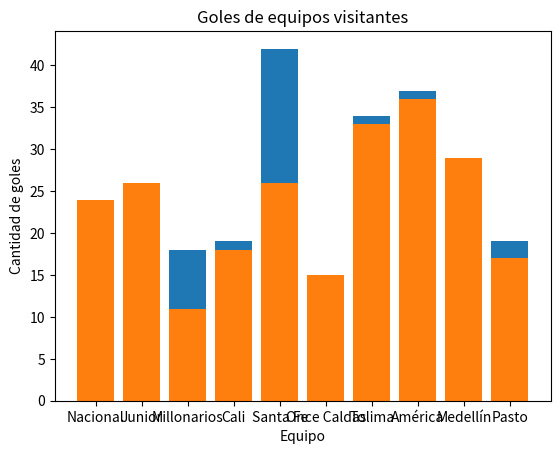

This chart was generated by the following Python code: (Note: this script raises an exception after producing the figure.)
import random
import matplotlib.pyplot as plt

# Lista de equipos de la liga Colombiana
equipos = ['Nacional', 'Junior', 'Millonarios', 'Cali', 'Santa Fe', 'Once Caldas', 'Tolima', 'América', 'Medellín', 'Pasto']

# Generar listas paralelas para cada partido
equipos_local = []
equipos_visitante = []
goles_local = []
goles_visitante = []
for equipo in equipos:
    # Generar partidos de local
    for i in range(5):
        equipos_local.append(equipo)
        equipos_visitante.append(random.choice(equipos))
        goles_local.append(random.randint(0, 5))
        goles_visitante.append(random.randint(0, 5))
    # Generar partidos de visitante
    for i in range(5):
        equipos_local.append(random.choice(equipos))
        equipos_visitante.append(equipo)
        goles_local.append(random.randint(0, 5))
        goles_visitante.append(random.randint(0, 5))

# 1. Calcular la cantidad de partidos por equipo
partidos_jugados = {equipo: 0 for equipo in equipos}
for equipo in equipos_local:
    partidos_jugados[equipo] += 1
for equipo in equipos_visitante:
    partidos_jugados[equipo] += 1
print("Cantidad de partidos jugados por equipo:")
print(partidos_jugados)

# 2. Calcular la cantidad de partidos ganados por equipo
partidos_ganados = {equipo: 0 for equipo in equipos}
for i in range(len(equipos_local)):
    if goles_local[i] > goles_visitante[i]:
        partidos_ganados[equipos_local[i]] += 1
    elif goles_local[i] < goles_visitante[i]:
        partidos_ganados[equipos_visitante[i]] += 1
print("Cantidad de partidos ganados por equipo:")
print(partidos_ganados)

# 3. Calcular la cantidad de partidos perdidos por equipo
partidos_perdidos = {equipo: 0 for equipo in equipos}
for i in range(len(equipos_local)):
    if goles_local[i] < goles_visitante[i]:
        partidos_perdidos[equipos_local[i]] += 1
    elif goles_local[i] > goles_visitante[i]:
        partidos_perdidos[equipos_visitante[i]] += 1
print("Cantidad de partidos perdidos por equipo:")
print(partidos_perdidos)

# 4. Calcular la cantidad de partidos empatados por equipo
partidos_empatados = {equipo: 0 for equipo in equipos}
for i in range(len(equipos_local)):
    if goles_local[i] == goles_visitante[i]:
        partidos_empatados[equipos_local[i]] += 1
        partidos_empatados[equipos_visitante[i]] += 1
print("Cantidad de partidos empatados por equipo:")
print(partidos_empatados)
# 5. Calcular cantidad de goles de los equipos locales PLUS graficar
goles_por_equipo_local = {equipo: 0 for equipo in equipos}
for i in range(len(equipos_local)):
    goles_por_equipo_local[equipos_local[i]] += goles_local[i]

print("Cantidad de goles de los equipos locales:")
print(goles_por_equipo_local)

# Graficar cantidad de goles de los equipos locales
plt.bar(goles_por_equipo_local.keys(), goles_por_equipo_local.values())
plt.title("Goles de equipos locales")
plt.xlabel("Equipo")
plt.ylabel("Cantidad de goles")
plt.show()

# 6. Calcular cantidad de goles de los equipos visitantes PLUS graficar
goles_por_equipo_visitante = {equipo: 0 for equipo in equipos}
for i in range(len(equipos_visitante)):
    goles_por_equipo_visitante[equipos_visitante[i]] += goles_visitante[i]

print("Cantidad de goles de los equipos visitantes:")
print(goles_por_equipo_visitante)

# Graficar cantidad de goles de los equipos visitantes
plt.bar(goles_por_equipo_visitante.keys(), goles_por_equipo_visitante.values())
plt.title("Goles de equipos visitantes")
plt.xlabel("Equipo")
plt.ylabel("Cantidad de goles")
plt.show()

# 7. Calcular la cantidad total de goles de todos los partidos
goles_totales = sum(goles_local) + sum(goles_visitante)
print("Cantidad total de goles en la liga Colombiana:")
print(goles_totales)

# 8. Calcular la cantidad de partidos por equipo
partidos_jugados = {equipo: 0 for equipo in equipos}
for equipo in equipos_local:
    partidos_jugados[equipo] += 1
for equipo in equipos_visitante:
    partidos_jugados[equipo] += 1
print("Cantidad de partidos jugados por equipo:")
print(partidos_jugados)

# 9. Listado de los equipos con sus goles de local y de visitante
goles_por_equipo = {equipo: [0, 0] for equipo in equipos}
for i in range(len(equipos_local)):
    goles_por_equipo[equipos_local[i]][0] += goles_local[i]
    goles_por_equipo[equipos_visitante[i]][1] += goles_visitante[i]
print("Goles por equipo:")
for equipo in equipos:
    print(equipo + ": local - " + str(goles_por_equipo[equipo][0]) + ", visitante - " + str(goles_por_equipo[equipo][1]))
# 10. Equipo que más goles realizó
equipo_mas_goles = max(goles_por_equipo, key=lambda x: sum(goles_por_equipo[x]))
print("Equipo que más goles realizó:")
print(equipo_mas_goles)

# 11. Equipo que menos goles recibió
goles_recibidos_por_equipo = {equipo: 0 for equipo in equipos}
for i in range(len(equipos_local)):
    goles_recibidos_por_equipo[equipos_local[i]] += goles_visitante[i]
    goles_recibidos_por_equipo[equipos_visitante[i]] += goles_local[i]
equipo_menos_goles_recibidos = min(goles_recibidos_por_equipo, key=goles_recibidos_por_equipo.get)
print("Equipo que menos goles recibió:")
print(equipo_menos_goles_recibidos)

# 12. Leer por teclado el nombre del equipo y listar los partidos en los que ha participado y sus marcadores
equipo_busqueda = input("Ingrese el nombre de un equipo para buscar sus partidos: ")
print("Partidos de " + equipo_busqueda + ":")
for i in range(len(equipos_local)):
    if equipos_local[i] == equipo_busqueda or equipos_visitante[i] == equipo_busqueda:
        print(equipos_local[i] + " " + str(goles_local[i]) + " - " + str(goles_visitante[i]) + " " + equipos_visitante[i])

# 13. Armar la tabla de posiciones y crear una nueva lista con los puntos por equipo
puntos_por_equipo = {equipo: 0 for equipo in equipos}
for i in range(len(equipos_local)):
    if goles_local[i] > goles_visitante[i]:
        puntos_por_equipo[equipos_local[i]] += 3
    elif goles_local[i] < goles_visitante[i]:
        puntos_por_equipo[equipos_visitante[i]] += 3
    else:
        puntos_por_equipo[equipos_local[i]] += 1
        puntos_por_equipo[equipos_visitante[i]] += 1
tabla_posiciones = sorted(puntos_por_equipo.items(), key=lambda x: x[1], reverse=True)

# 14. Imprimir la tabla de posiciones de mayor a mejor por puntaje
print("Tabla de posiciones:")
print("Equipo | Puntos")
for equipo, puntos in tabla_posiciones:
    print(equipo + " | " + str(puntos))   

# 15. Articular todo en un menú
while True:
    print("Menú")
    print("1. Ver cantidad de partidos por equipo")
    print("2. Ver cantidad de partidos ganados por equipo")
    print("3. Ver cantidad de partidos perdidos por equipo")
    print("4. Ver cantidad de partidos empatados por equipo")
    print("5. Ver cantidad de goles de los equipos locales")
    print("6. Ver cantidad de goles de los equipos visitantes")
    print("7. Ver cantidad total de goles de todos los partidos")
    print("8. Ver lista de los equipos con sus goles de local y de visitante")
    print("9. Ver equipo que más goles realizó")
    print("10. Ver equipo que menos goles recibió")
    print("11. Buscar los partidos de un equipo")
    print("12. Ver tabla de posiciones")
    print("0. Salir")
    opcion = input("Ingrese una opción: ")
    if opcion == "0":
        break
    elif opcion == "1":
        for equipo in equipos:
            print(equipo + " jugó " + str(partidos_por_equipo[equipo]) + " partidos")
    elif opcion == "2":
        for equipo in equipos:
            print(equipo + " ganó " + str(partidos_ganados_por_equipo[equipo]) + " partidos")
    elif opcion == "3":
        for equipo in equipos:
            print(equipo + " perdió " + str(partidos_perdidos_por_equipo[equipo]) + " partidos")
    elif opcion == "4":
        for equipo in equipos:
            print(equipo + " empató " + str(partidos_empatados_por_equipo[equipo]) + " partidos")
    elif opcion == "5":
        plt.bar(equipos, goles_por_equipo_local)
        plt.title("Cantidad de goles de los equipos locales")
        plt.xlabel("Equipo")
        plt.ylabel("Goles")
        plt.show()
    elif opcion == "6":
        plt.bar(equipos, goles_por_equipo_visitante)
        plt.title("Cantidad de goles de los equipos visitantes")
        plt.xlabel("Equipo")
        plt.ylabel("Goles")
        plt.show()
    elif opcion == "7":
        print("Se marcaron " + str(sum(goles_local) + sum(goles_visitante)) + " goles en total")
    elif opcion == "8":
        print("Goles de los equipos locales:")
        for i in range(len(equipos)):
            print(equipos[i] + " - " + str(goles_por_equipo_local[i]))
        print("Goles de los equipos visitantes:")
        for i in range(len(equipos)):
            print(equipos[i] + " - " + str(goles_por_equipo_visitante[i]))
    elif opcion == "9":
        print("Equipo que más goles realizó:")
        print(equipo_mas_goles)
    elif opcion == "10":
        print("Equipo que menos goles recibió:")
        print(equipo_menos_goles_recibidos)
    elif opcion == "11":
        equipo_busqueda = input("Ingrese el nombre de un equipo para buscar sus partidos: ")
        print("Partidos de " + equipo_busqueda + ":")
        for i in range(len(equipos_local)):
            if equipos_local[i] == equipo_busqueda or equipos_visitante[i] == equipo_busqueda:
                print(equipos_local[i] + " " + str(goles_local[i]) + " - " + str(goles_visitante[i]) + " " + equipos_visitante[i])
    elif opcion == "12":
        tabla_posiciones = []
        for equipo in equipos:
            puntos = partidos_ganados_por_equipo[equipo] * 3 + partidos_empatados_por_equipo[equipo]
            tabla_posiciones.append((equipo, puntos))
        tabla_posiciones.sort(key=lambda x: x[1], reverse=True)
        print("Tabla de posiciones:")
        print("Equipo".ljust(20) + "Puntos")
        for posicion, equipo in enumerate(tabla_posiciones, 1):
            print(str(posicion).ljust(4) + equipo[0].ljust(20) + str(equipo[1]))
    else:
        print("Opción inválida")